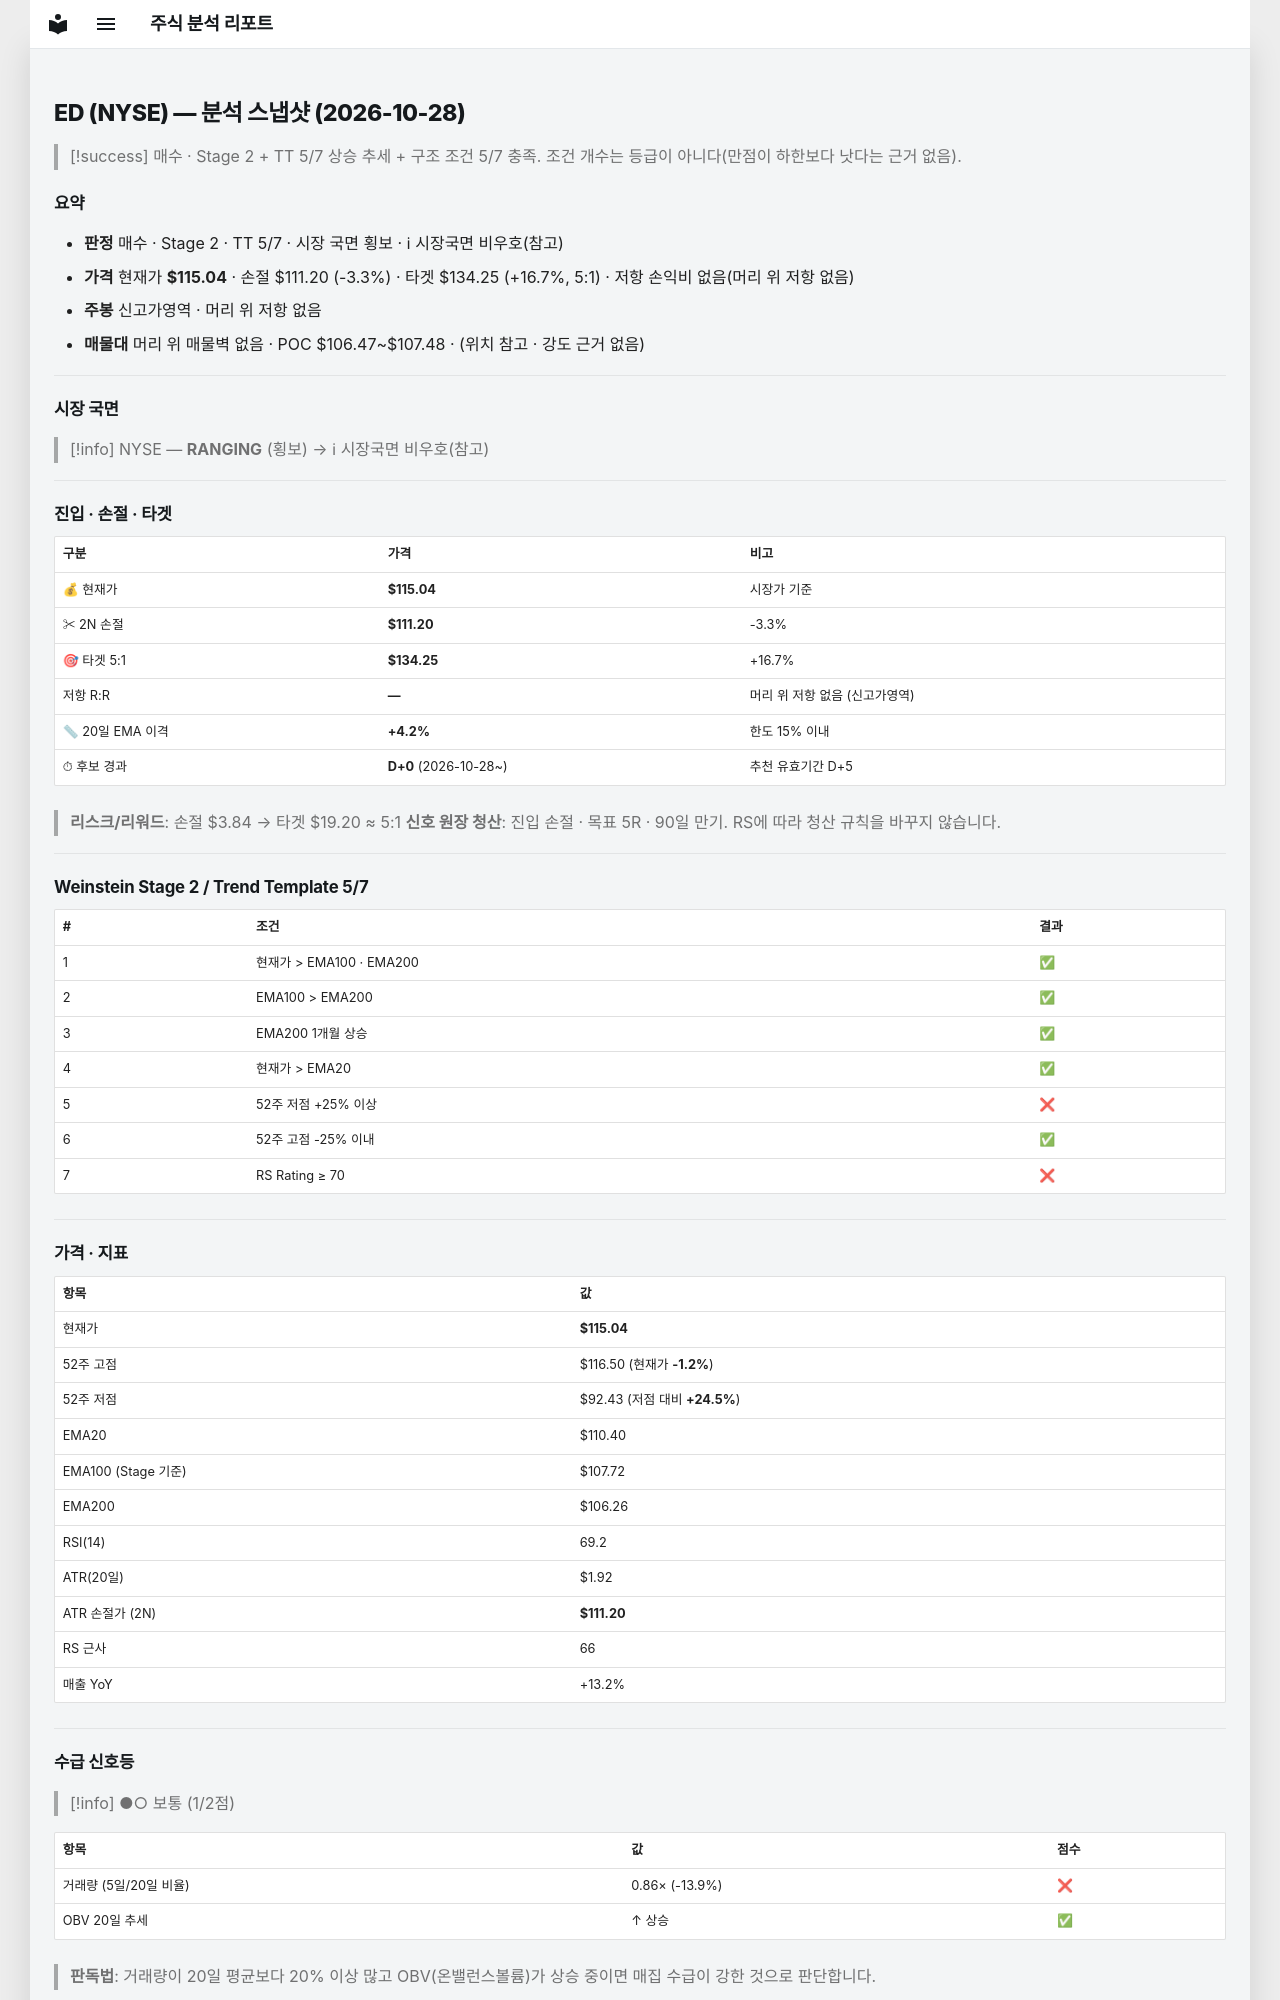

repository: soloandco/stock-reports · page: snapshots/ED-2026-10-28/index.html · generator: mkdocs

---
type: analysis-snapshot
title: ED 분석 스냅샷
ticker: ED
market: NYSE
created: 2026-10-28
updated: 2026-10-28
bar-date: 2026-10-27
verdict: 매수관찰
sma50-gap-pct: 4.2
candidate-days: 0
candidate-since: 2026-10-28
weekly-position: 신고가영역
stage: 2
trend-template-score: 5
tt-max: 7
ma-set: ema-20-100-200
price: 115.04499816894531
stop-price: 111.20482617870258
market-regime: RANGING
supply-demand-score: 1/2
supply-demand-label: 보통
status: tracking
tags:
  - stock-agent
  - watchlist
  - ED
  - analysis
related:
  - "[[analysis-template]]"
---

# ED (NYSE) — 분석 스냅샷 (2026-10-28)

> [!success] 매수 · Stage 2 + TT 5/7
> 상승 추세 + 구조 조건 5/7 충족. 조건 개수는 등급이 아니다(만점이 하한보다 낫다는 근거 없음).

## 요약

- **판정** 매수 · Stage 2 · TT 5/7 · 시장 국면 횡보 · ℹ 시장국면 비우호(참고)
- **가격** 현재가 **$115.04** · 손절 $111.20 (-3.3%) · 타겟 $134.25 (+16.7%, 5:1) · 저항 손익비 없음(머리 위 저항 없음)
- **주봉** 신고가영역 · 머리 위 저항 없음
- **매물대** 머리 위 매물벽 없음 · POC $106.47~$107.48 · (위치 참고 · 강도 근거 없음)

---

## 시장 국면

> [!info] NYSE — **RANGING** (횡보) → ℹ 시장국면 비우호(참고)

---

## 진입 · 손절 · 타겟

| 구분 | 가격 | 비고 |
|------|------|------|
| 💰 현재가 | **$115.04** | 시장가 기준 |
| ✂ 2N 손절 | **$111.20** | -3.3% |
| 🎯 타겟 5:1 | **$134.25** | +16.7% |
| 저항 R:R | **—** | 머리 위 저항 없음 (신고가영역) |
| 📏 20일 EMA 이격 | **+4.2%** | 한도 15% 이내 |
| ⏱ 후보 경과 | **D+0** (2026-10-28~) | 추천 유효기간 D+5 |

> **리스크/리워드**: 손절 $3.84 → 타겟 $19.20 ≈ 5:1
> **신호 원장 청산**: 진입 손절 · 목표 5R · 90일 만기. RS에 따라 청산 규칙을 바꾸지 않습니다.

---

## Weinstein Stage 2 / Trend Template 5/7

| # | 조건 | 결과 |
|---|------|------|
| 1 | 현재가 > EMA100 · EMA200 | ✅ |
| 2 | EMA100 > EMA200 | ✅ |
| 3 | EMA200 1개월 상승 | ✅ |
| 4 | 현재가 > EMA20 | ✅ |
| 5 | 52주 저점 +25% 이상 | ❌ |
| 6 | 52주 고점 -25% 이내 | ✅ |
| 7 | RS Rating ≥ 70 | ❌ |

---

## 가격 · 지표

| 항목 | 값 |
|------|---|
| 현재가 | **$115.04** |
| 52주 고점 | $116.50 (현재가 **-1.2%**) |
| 52주 저점 | $92.43 (저점 대비 **+24.5%**) |
| EMA20 | $110.40 |
| EMA100 (Stage 기준) | $107.72 |
| EMA200 | $106.26 |
| RSI(14) | 69.2 |
| ATR(20일) | $1.92 |
| ATR 손절가 (2N) | **$111.20** |
| RS 근사 | 66 |
| 매출 YoY | +13.2% |

---
## 수급 신호등

> [!info] ●○ 보통 (1/2점)

| 항목 | 값 | 점수 |
|------|------|------|
| 거래량 (5일/20일 비율) | 0.86× (-13.9%) | ❌ |
| OBV 20일 추세 | ↑ 상승 | ✅ |

> **판독법**: 거래량이 20일 평균보다 20% 이상 많고 OBV(온밸런스볼륨)가 상승 중이면 매집 수급이 강한 것으로 판단합니다.

---
